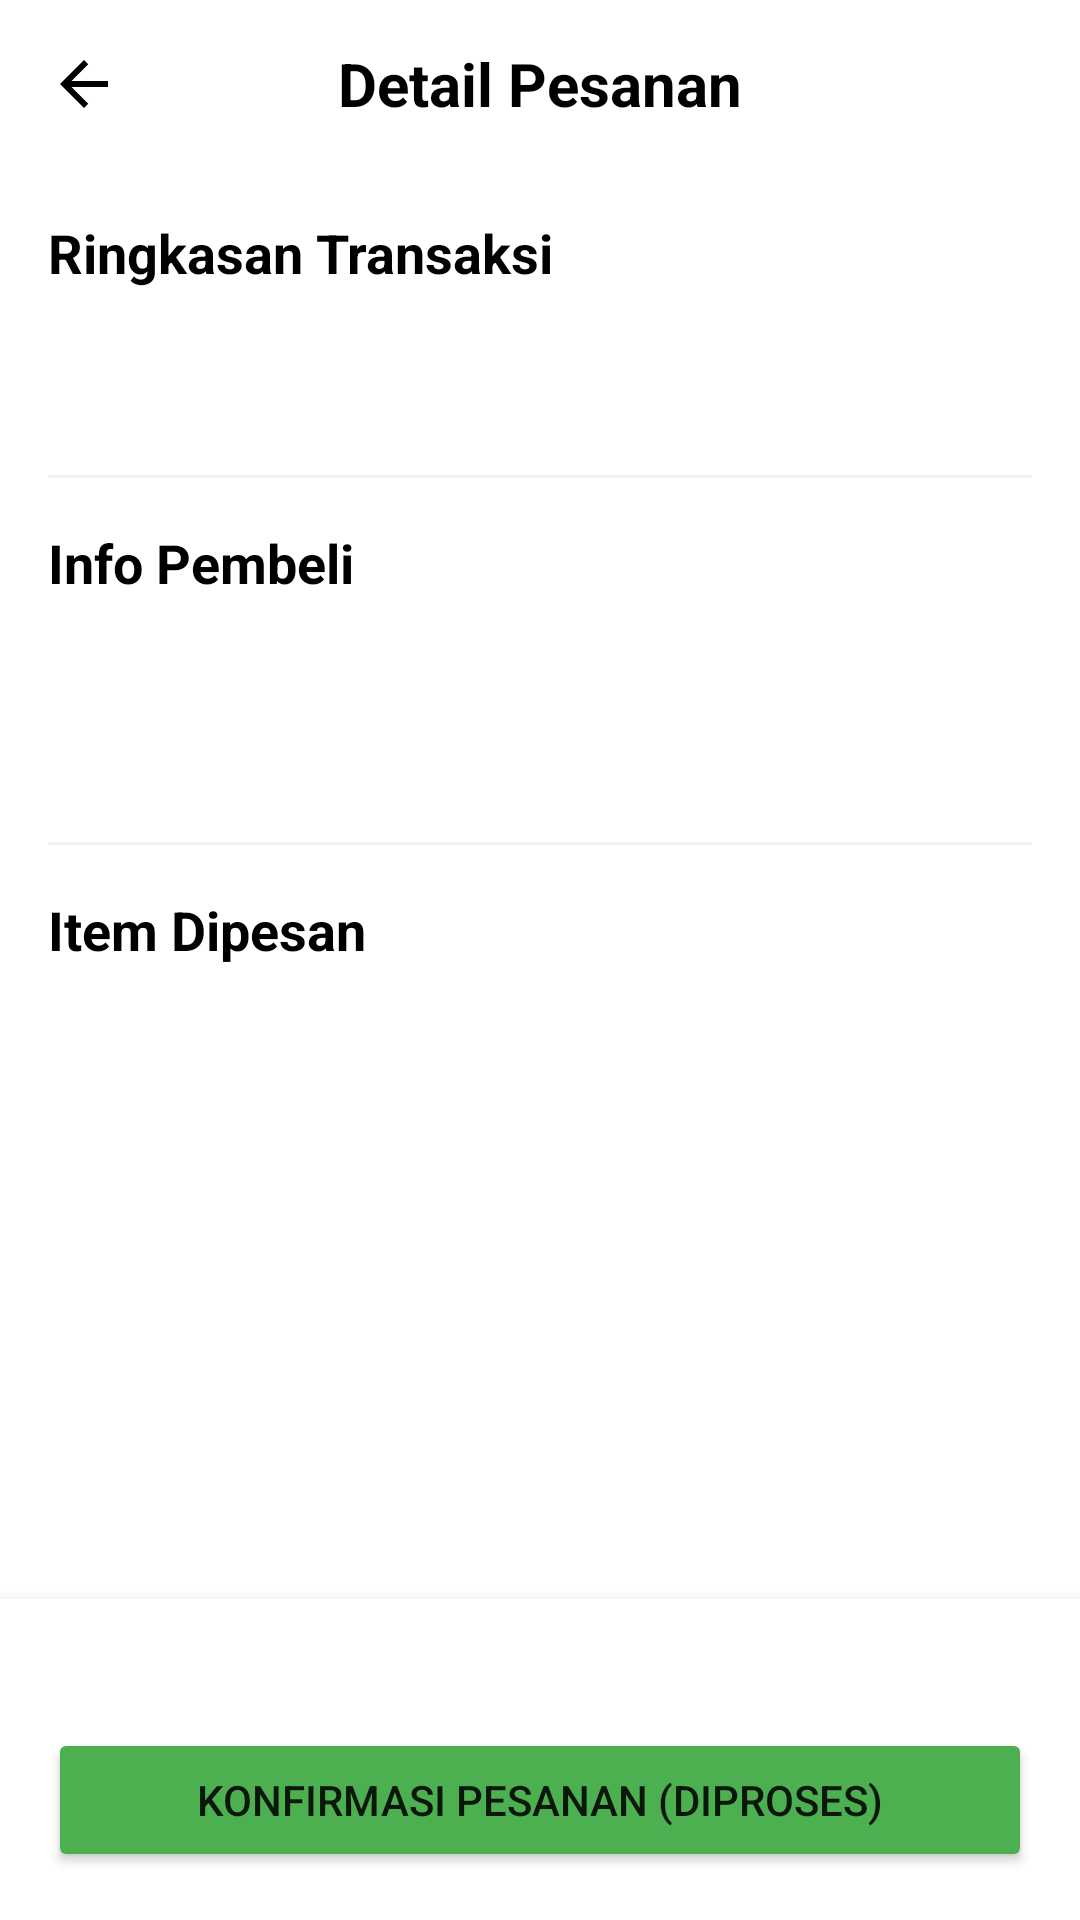

Layout XML and referenced resources for this Android screen:
<!-- AndroidManifest.xml: application theme Theme.EBerasPadang -->
<!-- res/layout/activity_order_detail_seller.xml -->
<?xml version="1.0" encoding="utf-8"?>
<androidx.constraintlayout.widget.ConstraintLayout xmlns:android="http://schemas.android.com/apk/res/android"
    xmlns:app="http://schemas.android.com/apk/res-auto"
    xmlns:tools="http://schemas.android.com/tools"
    android:layout_width="match_parent"
    android:layout_height="match_parent"
    tools:context=".ui.seller.OrderDetailSellerActivity">

    
    <androidx.appcompat.widget.Toolbar
        android:id="@+id/toolbar"
        android:layout_width="match_parent"
        android:layout_height="?attr/actionBarSize"
        app:layout_constraintTop_toTopOf="parent"
        app:navigationIcon="@drawable/ic_arrow_back">

        <TextView
            android:layout_width="wrap_content"
            android:layout_height="wrap_content"
            android:text="Detail Pesanan"
            android:textSize="20sp"
            android:textStyle="bold"
            android:textColor="@color/black"
            android:layout_gravity="center" />
    </androidx.appcompat.widget.Toolbar>

    <androidx.core.widget.NestedScrollView
        android:layout_width="match_parent"
        android:layout_height="0dp"
        app:layout_constraintTop_toBottomOf="@id/toolbar"
        app:layout_constraintBottom_toTopOf="@id/bottom_action_bar">

        <LinearLayout
            android:layout_width="match_parent"
            android:layout_height="wrap_content"
            android:orientation="vertical"
            android:padding="16dp">

            
            <TextView
                android:layout_width="wrap_content"
                android:layout_height="wrap_content"
                android:text="Ringkasan Transaksi"
                android:textSize="18sp"
                android:textStyle="bold"
                android:textColor="@color/black" />

            <TextView android:id="@+id/tv_invoice"
                android:layout_width="wrap_content"
                android:layout_height="wrap_content"
                android:layout_marginTop="8dp"
                android:textStyle="bold"
                tools:text="#INV12345 (Menunggu Konfirmasi)" />

            <TextView android:id="@+id/tv_order_date"
                android:layout_width="wrap_content"
                android:layout_height="wrap_content"
                tools:text="Tanggal: 23 November 2025" />

            <View android:layout_width="match_parent" android:layout_height="1dp" android:background="@color/light_gray" android:layout_marginVertical="16dp"/>

            
            <TextView
                android:layout_width="wrap_content"
                android:layout_height="wrap_content"
                android:text="Info Pembeli"
                android:textSize="18sp"
                android:textStyle="bold"
                android:textColor="@color/black" />

            <TextView android:id="@+id/tv_buyer_name"
                android:layout_width="wrap_content"
                android:layout_height="wrap_content"
                android:layout_marginTop="8dp"
                tools:text="Nama: Budi Santoso" />

            <TextView android:id="@+id/tv_buyer_address"
                android:layout_width="wrap_content"
                android:layout_height="wrap_content"
                tools:text="Alamat: Jl. Padang Raya No. 123" />

            <TextView android:id="@+id/tv_buyer_phone"
                android:layout_width="wrap_content"
                android:layout_height="wrap_content"
                tools:text="Telp: 0812xxxxxx" />

            <View android:layout_width="match_parent" android:layout_height="1dp" android:background="@color/light_gray" android:layout_marginVertical="16dp"/>

            
            <TextView
                android:layout_width="wrap_content"
                android:layout_height="wrap_content"
                android:text="Item Dipesan"
                android:textSize="18sp"
                android:textStyle="bold"
                android:textColor="@color/black" />

            <TextView android:id="@+id/tv_product_ordered_name"
                android:layout_width="wrap_content"
                android:layout_height="wrap_content"
                android:layout_marginTop="8dp"
                android:textStyle="bold"
                tools:text="Beras Solok Premium" />

            <TextView android:id="@+id/tv_product_ordered_qty"
                android:layout_width="wrap_content"
                android:layout_height="wrap_content"
                tools:text="Jumlah: 10 Kg @ Rp 15.000/Kg" />

            <TextView android:id="@+id/tv_product_ordered_total"
                android:layout_width="wrap_content"
                android:layout_height="wrap_content"
                android:textStyle="bold"
                android:textColor="@color/green_dark"
                tools:text="Subtotal: Rp 150.000" />

        </LinearLayout>
    </androidx.core.widget.NestedScrollView>

    
    <LinearLayout
        android:id="@+id/bottom_action_bar"
        android:layout_width="match_parent"
        android:layout_height="wrap_content"
        android:orientation="vertical"
        android:padding="16dp"
        android:background="@color/white"
        android:elevation="8dp"
        app:layout_constraintBottom_toBottomOf="parent">

        <TextView android:id="@+id/tv_current_status"
            android:layout_width="wrap_content"
            android:layout_height="wrap_content"
            android:textStyle="bold"
            tools:text="Status Saat Ini: Menunggu Konfirmasi" />

        
        <Button android:id="@+id/btn_update_status"
            android:layout_width="match_parent"
            android:layout_height="wrap_content"
            android:layout_marginTop="8dp"
            android:text="Konfirmasi Pesanan (Diproses)"
            android:backgroundTint="@color/green_primary"
            app:cornerRadius="8dp" />

        
        <Button android:id="@+id/btn_complete_order"
            android:layout_width="match_parent"
            android:layout_height="wrap_content"
            android:layout_marginTop="8dp"
            android:text="Tandai Selesai (Terkirim)"
            android:backgroundTint="#00BCD4"
            app:cornerRadius="8dp"
            android:visibility="gone"/>

    </LinearLayout>

</androidx.constraintlayout.widget.ConstraintLayout>
<!-- resources referenced by this layout -->
<resources>
  <color name="black">#FF000000</color>
  <color name="green_dark">#388E3C</color>
  <color name="green_primary">#4CAF50</color>
  <color name="light_gray">#f0f0f0</color>
  <color name="white">#FFFFFFFF</color>
  <!-- drawable ic_arrow_back (drawable) -->
  <vector xmlns:android="http://schemas.android.com/apk/res/android"
      android:width="24dp"
      android:height="24dp"
      android:viewportWidth="24.0"
      android:viewportHeight="24.0">
      <path
          android:fillColor="#FF000000"
          android:pathData="M20,11L7.83,11l5.59,-5.59L12,4l-8,8l8,8l1.41,-1.41L7.83,13L20,13z"/>
  </vector>
  <style name="Theme.EBerasPadang" parent="Theme.MaterialComponents.DayNight.NoActionBar">
          
          <item name="colorPrimary">@color/green_primary</item>
          <item name="colorPrimaryVariant">@color/green_dark</item>
          <item name="colorOnPrimary">@color/white</item>
          
          <item name="colorSecondary">@color/green_accent</item>
          <item name="colorSecondaryVariant">@color/green_accent_dark</item>
          <item name="colorOnSecondary">@color/black</item>
          
          <item name="android:statusBarColor">?attr/colorPrimaryVariant</item>
          
          <item name="android:windowBackground">@color/white</item>
  
          
          <item name="windowActionBar">false</item>
          <item name="windowNoTitle">true</item>
      </style>
  <color name="green_accent">#8BC34A</color>
  <color name="green_accent_dark">#689F38</color>
</resources>
